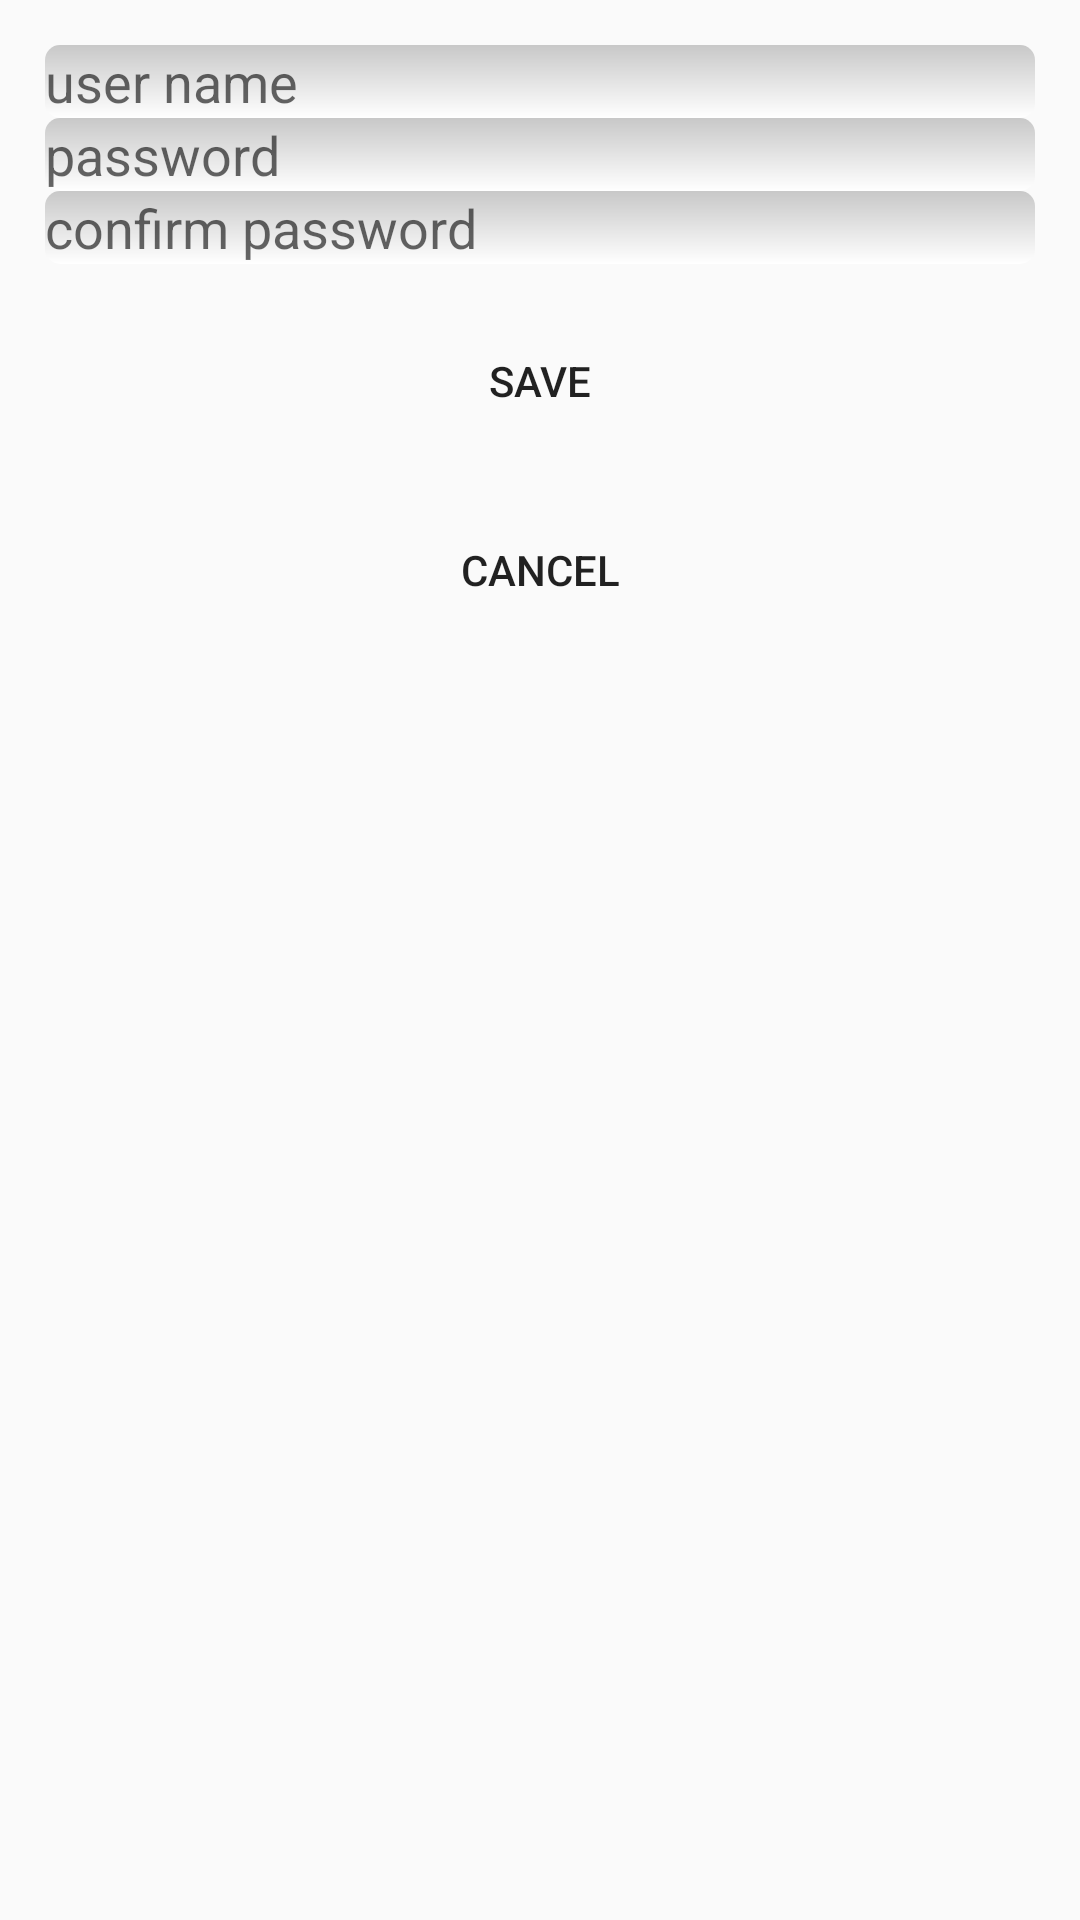

Reconstruct the res/layout file that produces this screen, plus the resources it refers to.
<!-- AndroidManifest.xml: application theme AppTheme -->
<!-- res/layout/activity_main_add_new_user.xml -->
<?xml version="1.0" encoding="utf-8"?>
<RelativeLayout xmlns:android="http://schemas.android.com/apk/res/android"
    xmlns:app="http://schemas.android.com/apk/res-auto"
    xmlns:tools="http://schemas.android.com/tools"
    android:layout_width="match_parent"
    android:layout_height="match_parent"
    tools:context="com.marius.projetandroid_v0.MainActivity">



    <EditText
        android:id="@+id/edtNewUserName"
        android:layout_width="match_parent"
        android:layout_height="wrap_content"
        android:hint="user name"
        android:inputType="text"
        android:layout_marginLeft="15dp"
        android:layout_marginRight="15dp"
        android:layout_marginTop="15dp"
        android:background="@drawable/styletext"/>

    <EditText
        android:id="@+id/edtNewUserPassword"
        android:layout_width="match_parent"
        android:layout_height="wrap_content"
        android:hint="password"
        android:inputType="textPassword"
        android:layout_below="@id/edtNewUserName"
        android:layout_alignRight="@id/edtNewUserName"
        android:layout_alignEnd="@id/edtNewUserName"
        android:layout_alignLeft="@id/edtNewUserName"
        android:layout_alignStart="@id/edtNewUserName"
        android:background="@drawable/styletext"/>

    <EditText
        android:id="@+id/edtNewUserConfirmPassword"
        android:layout_width="match_parent"
        android:layout_height="wrap_content"
        android:hint="confirm password"
        android:inputType="textPassword"
        android:layout_below="@id/edtNewUserPassword"
        android:layout_alignLeft="@id/edtNewUserPassword"
        android:layout_alignStart="@id/edtNewUserPassword"
        android:layout_alignRight="@id/edtNewUserPassword"
        android:layout_alignEnd="@id/edtNewUserPassword"
        android:background="@drawable/styletext"/>

    <Button
        android:id="@+id/btn_saveNewUser"
        android:layout_width="match_parent"
        android:layout_height="wrap_content"
        android:layout_below="@id/edtNewUserConfirmPassword"
        android:text="@string/save"
        android:layout_marginLeft="15dp"
        android:layout_marginRight="15dp"
        android:layout_marginTop="15dp"
        android:background="@drawable/stylbouton"
       />

    <Button
        android:id="@+id/btn_cancel"
        android:layout_width="match_parent"
        android:layout_height="wrap_content"
        android:text="@string/cancel"
        android:background="@drawable/stylbouton"
        android:layout_below="@+id/btn_saveNewUser"
        android:layout_marginLeft="15dp"
        android:layout_marginRight="15dp"
        android:layout_marginTop="15dp" />

</RelativeLayout>
<!-- resources referenced by this layout -->
<resources>
  <!-- drawable styletext (drawable) -->
  <?xml version="1.0" encoding="utf-8"?>
  <shape xmlns:android="http://schemas.android.com/apk/res/android"
      android:shape="rectangle" android:padding="10dp">
      <solid android:color="#FFAAFF"/>
      <corners android:radius="5dp" />
      <gradient android:startColor="#C8C8C8"
          android:endColor="#FFFFFF"
          android:type="linear"
          android:angle="270"/>
  </shape>
  <string name="cancel">cancel</string>
  <string name="save">save</string>
  <style name="AppTheme" parent="Theme.AppCompat.Light.DarkActionBar">
          
          <item name="colorPrimary">@color/colorPrimary</item>
          <item name="colorPrimaryDark">@color/colorPrimaryDark</item>
          <item name="colorAccent">@color/colorAccent</item>
      </style>
  <!-- not gathered from this repository: default colours our renderer supplied (Android Studio template values) -->
  <color name="colorPrimary">#FF6200EE</color>
  <color name="colorPrimaryDark">#FF3700B3</color>
  <color name="colorAccent">#FF03DAC5</color>
</resources>
